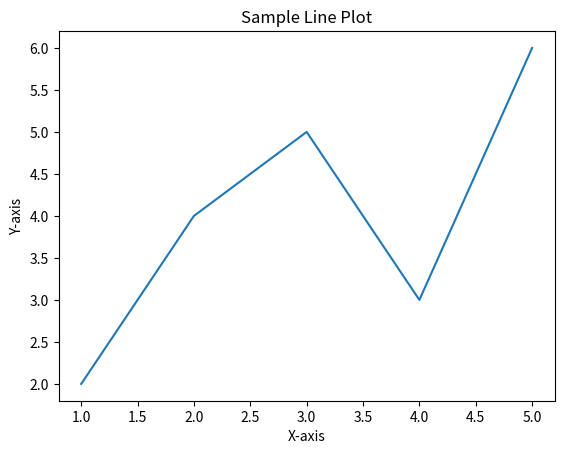

Python code for this plot:
import matplotlib.pyplot as plt

# Sample data
x = [1, 2, 3, 4, 5]
y = [2, 4, 5, 3, 6]

# Create a line plot
plt.plot(x, y)

# Add labels and a title
plt.xlabel('X-axis')
plt.ylabel('Y-axis')
plt.title('Sample Line Plot')

# Show the plot
plt.show()